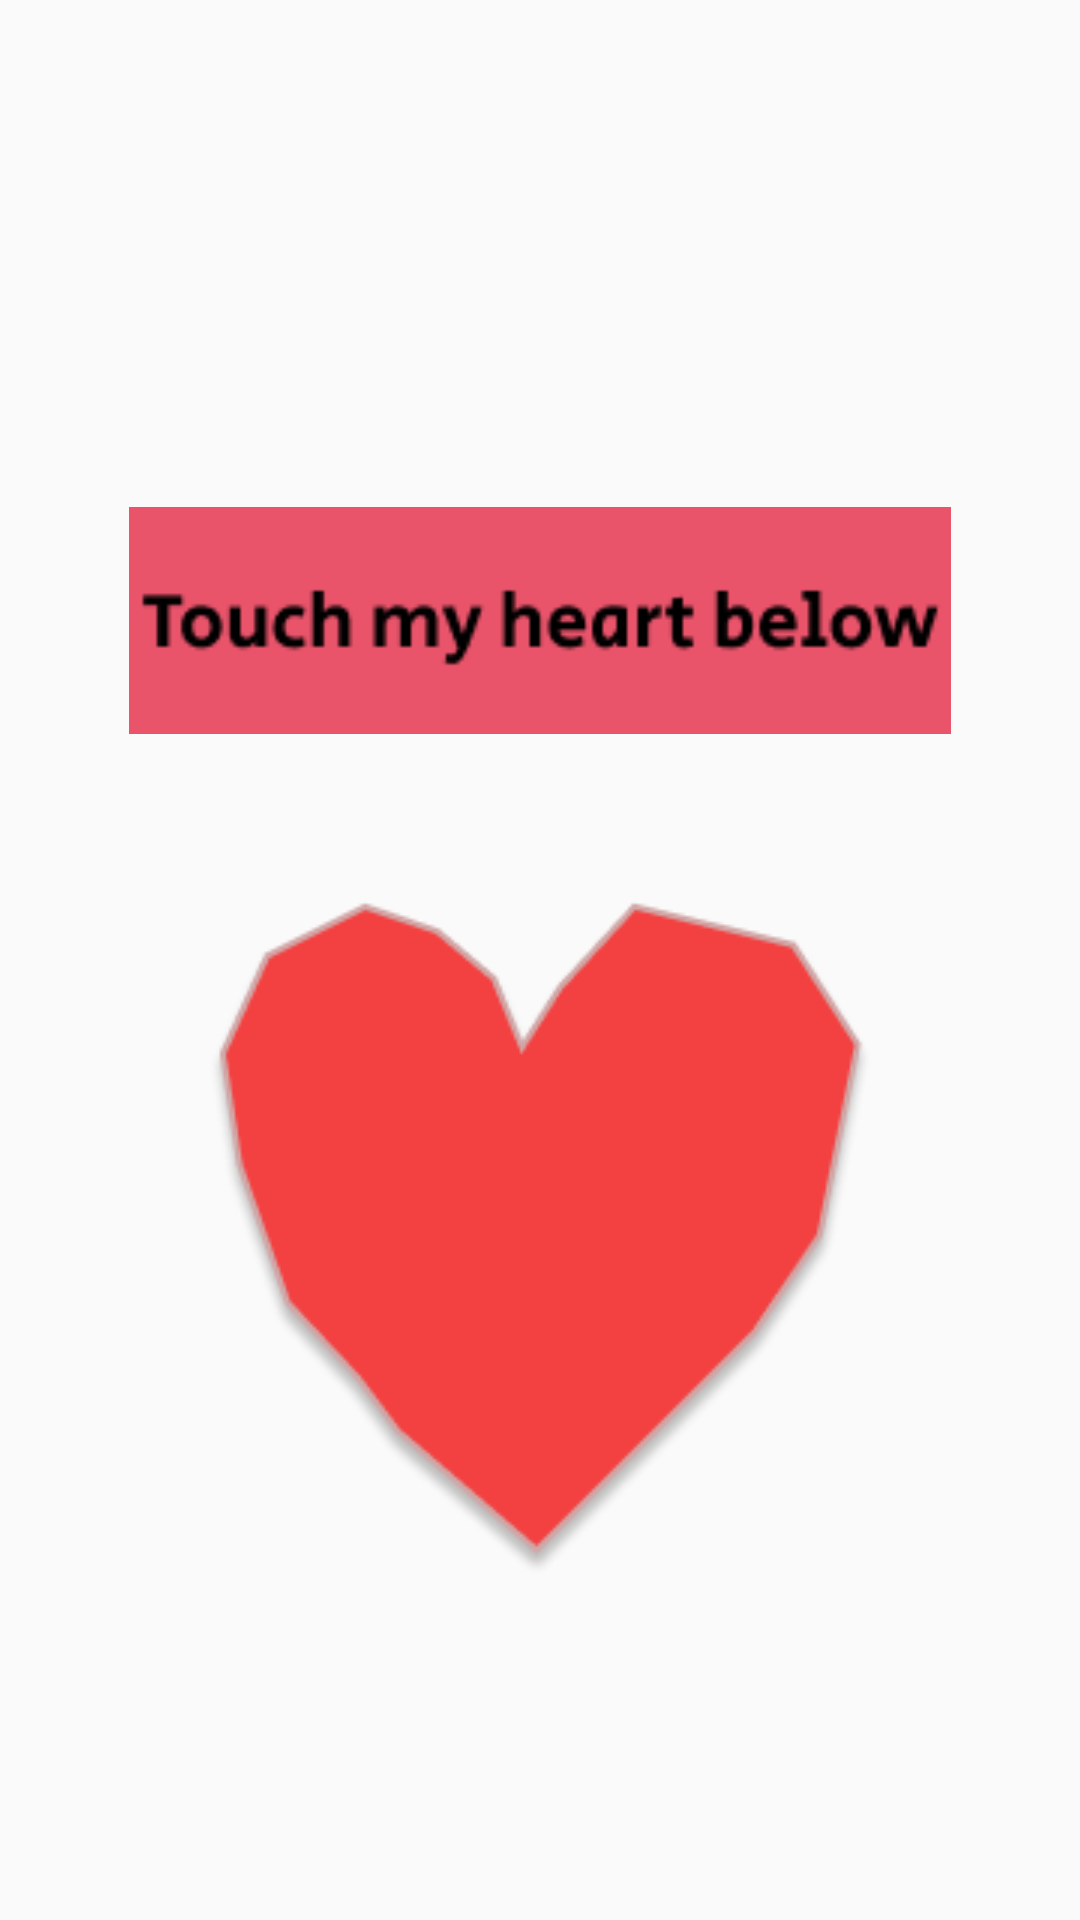

Here is an Android app screen rendered from its layout file. Give the layout XML and the strings, colors and styles it references.
<!-- AndroidManifest.xml: activity theme AppTheme -->
<!-- res/layout/activity_main.xml -->
<?xml version="1.0" encoding="utf-8"?>
<LinearLayout xmlns:android="http://schemas.android.com/apk/res/android"
    android:id="@+id/linear_layout"
    android:layout_width="match_parent"
    android:layout_height="match_parent"
    android:orientation="vertical"
    android:gravity="center"
    android:padding="16dp">

    <ImageView
        android:id="@+id/touch_my_heart"
        android:layout_width="274dp"
        android:layout_height="187dp"
        android:gravity="center"
        android:scaleType="fitCenter"
        android:src="@drawable/touch_my_heart_button"
        android:layout_gravity="center"
        />

    <ImageView
        android:id="@+id/horn_image"
        android:layout_width="wrap_content"
        android:layout_height="wrap_content"
        android:gravity="center"
        android:scaleType="fitCenter"
        android:src="@drawable/heart"
        android:layout_gravity="center"
        android:stateListAnimator="@animator/scale_on_press"
        />

</LinearLayout>
<!-- resources referenced by this layout -->
<resources>
  <!-- drawable heart: png bitmap (drawable, 11939 bytes) -->
  <!-- drawable touch_my_heart_button: png bitmap (drawable, 2774 bytes) -->
  <style name="AppTheme" parent="Theme.AppCompat.Light.NoActionBar">
          <item name="colorPrimary">@color/colorPrimary</item>
          <item name="colorPrimaryDark">@color/colorPrimaryDark</item>
          <item name="colorAccent">@color/colorAccent</item>
      </style>
  <!-- not gathered from this repository: default colours our renderer supplied (Android Studio template values) -->
  <color name="colorPrimary">#FF6200EE</color>
  <color name="colorPrimaryDark">#FF3700B3</color>
  <color name="colorAccent">#FF03DAC5</color>
</resources>
